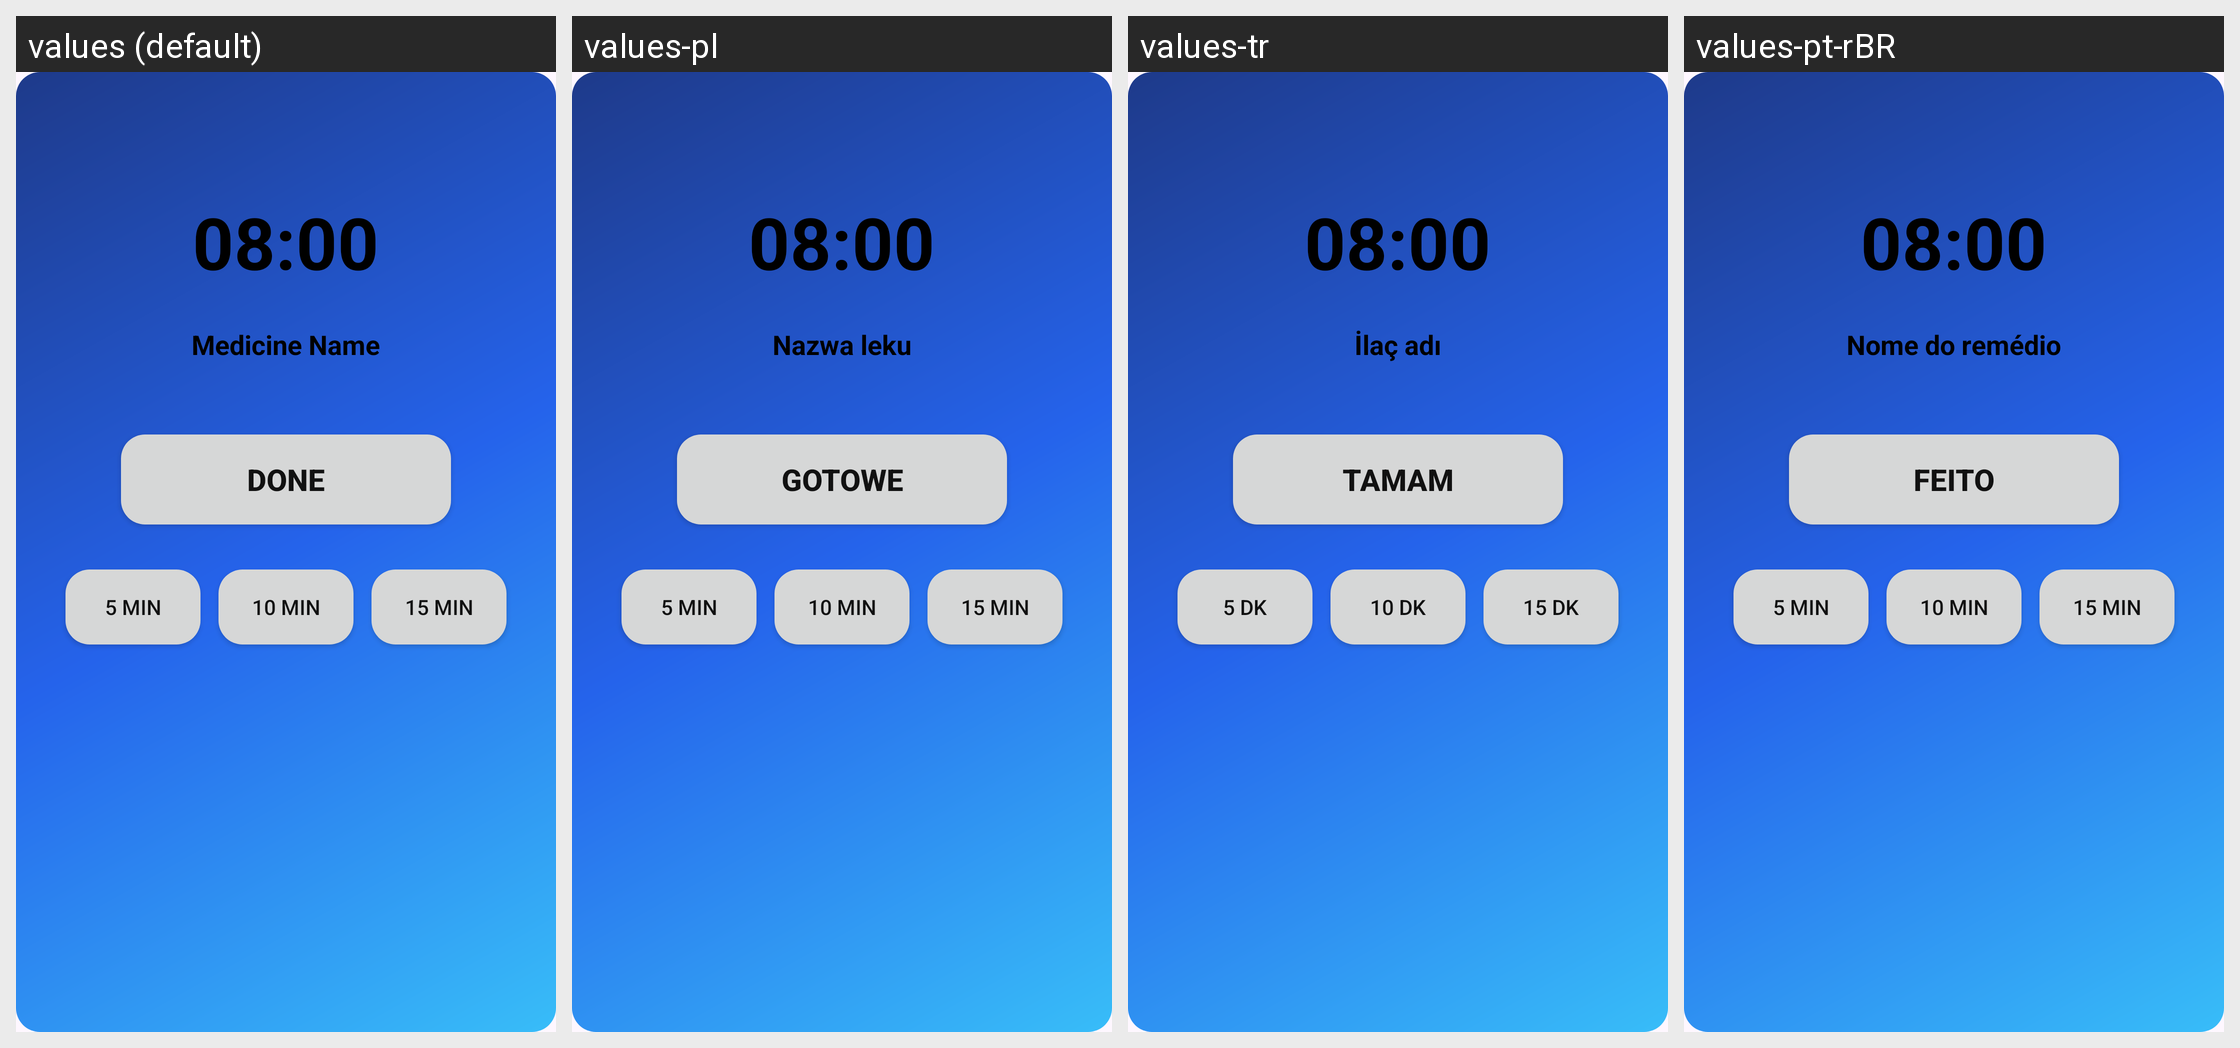

This grid shows one Android layout under several languages. Give, for every string resource on the screen, its name, the default text and each shown locale's text.
Android screen res/layout/activity_alarm.xml rendered under 4 locales, left to right: values (default), values-pl, values-tr, values-pt-rBR. Device: Nexus 5 (rendered at 1080×1920; each locale shown at half size, 540×960, under a caption strip naming it); theme Theme.AllIsOK.
Other locales in the repository, not shown: values-de, values-es, values-fr, values-it, values-ru.
Strings drawn on this screen, with the default value and each locale's value (text and hints the layout hard-codes, and strings that could not be matched under every locale, appear in the picture but are not listed):

alarm_time_preview
  values: 08:00
  values-pl: 08:00
  values-tr: 08:00
  values-pt-rBR: 08:00

alarm_care_name_preview
  values: Medicine Name
  values-pl: Nazwa leku
  values-tr: İlaç adı
  values-pt-rBR: Nome do remédio

alarm_taken
  values: DONE
  values-pl: GOTOWE
  values-tr: TAMAM
  values-pt-rBR: FEITO

alarm_snooze_5
  values: 5 min
  values-pl: 5 min
  values-tr: 5 dk
  values-pt-rBR: 5 min

alarm_snooze_10
  values: 10 min
  values-pl: 10 min
  values-tr: 10 dk
  values-pt-rBR: 10 min

alarm_snooze_15
  values: 15 min
  values-pl: 15 min
  values-tr: 15 dk
  values-pt-rBR: 15 min
